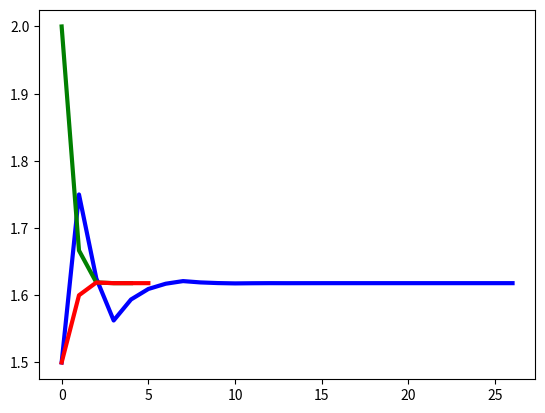

The script that saved this image:
import numpy as np
import matplotlib.pyplot as plt
from scipy import optimize


''' ------------------------------------------------- METODO DELLA BISEZIONE '''

def bisezione(f,a,b,nmax,toll):
    xvect = np.array([])
    if f(a)*f(b) >= 0:
        print("ERRORE: f(a) and f(b) devono avere valori differenti")
        return None
    a_n = a
    b_n = b
    it=0
    while(it<nmax and abs(b_n-a_n)>toll):
        c = (a_n + b_n)/2
        xvect = np.append(xvect, [c])
        fc = f(c)
        if f(a_n)*fc < 0:
            a_n = a_n
            b_n = c
        elif f(b_n)*fc < 0:
            a_n = c
            b_n = b_n
        elif fc == 0:
            print("Trovata la soluzione esatta")
            return c
        else:
            print("Errore.")
            return None
        it+=1
    return xvect


''' ------------------------------------------------------- METODO DI NEWTON '''

def newton(f,Df,x0,nmax,toll):
    xvect = np.array([])
    xn = x0
    it = 0

    while(it<nmax):
        fxn = f(xn)
        if abs(fxn) < toll:
            print('Soluzione trovata dopo',it,'iterazioni.')
            return xvect
        Dfxn = Df(xn)
        if Dfxn == 0:
            print('Derivata uguale a 0. Nessuna soluzione trovata.')
            return None
        xn = xn - fxn/Dfxn
        xvect = np.append(xvect, [xn])
        it += 1
    print('Numero di massimo di iterazioni superato. Nessuna soluzione trovata.')
    return None


''' --------------------------------------------------- METODO DELLA SECANTE '''

def secante(f,a,b,nmax,toll):
    xvect = np.array([])
    a_n = a
    b_n = b
    it = 0
    while(it<nmax and abs(b_n-a_n)>toll):
        fb = f(b_n)
        fa = f(a_n)
        c = (fb-fa)/(b_n-a_n);
        if(fb == 0):
            break
        x2 = b_n - (fb/c)
        a_n = b_n
        b_n = x2
        xvect = np.append(xvect, [b_n])
        it += 1
    return xvect



''' ------------------------------------------------------------------- TEST '''

f = lambda x: x**2 - x - 1                                                      # Funzione di input
Df = lambda x: 2*x - 1                                                          # Derivata della funzione di input

print("#################################### BISEZIONE")
my_bis_res = bisezione(f,1,2,100,1e-8)                                          # il secondo e il terzo parametro sono i limiti dell'intervallo di prova (1,2)
scipy_bis_res = optimize.root_scalar(f, method = 'bisect', bracket=[1, 2], maxiter = 100, rtol=1e-8)            #bracket è l'intervallo


print("Soluzione trovata dopo " + str(len(my_bis_res)))                         # Printa le iterazioni fatte dalla mia funzione
print("SOLUTIONS " + str(my_bis_res))                                           # Printa le soluzioni per ogni iterazione
print("MY BISECTION RESULT = " + str(my_bis_res[len(my_bis_res)-1]))            # Printa la soluzione finale trovata
print("SCIPY BISECTION RESULT = ")                                              # Printa la soluzione di SCIPY
print(str(scipy_bis_res))
print("\n")


print("#################################### NEWTON")
my_new_res = newton(f,Df,1,100,1e-8)
scipy_new_res = optimize.root_scalar(f, method = 'newton', x0=1, fprime = Df, maxiter = 100, rtol=1e-8)

print("SOLUTIONS " + str(my_new_res))
print("MY NEWTON RESULT = " + str(my_new_res[len(my_new_res)-1]))
print("SCIPY NEWTON RESULT = ")
print(str(scipy_new_res))
print("\n")


print("#################################### SECANTE")
my_sec_res = secante(f,1,2,100,1e-8)                                            # il secondo e il terzo parametro sono i limiti dell'intervallo di prova (1,2)
scipy_sec_res = optimize.root_scalar(f, x0=1, x1=2, bracket=[1, 2], method = "secant", rtol=1e-8)       #bracket è l'intervallo

print("Soluzione trovata dopo " + str(len(my_sec_res)))
print("SOLUTIONS " + str(my_sec_res))
print("MY SECANT RESULT = " + str(my_sec_res[len(my_sec_res)-1]))
print("SCIPY SECANT RESULT = ")
print(str(scipy_sec_res))
print("\n")


plt.plot(np.arange(len(my_bis_res)), my_bis_res, color='blue', linewidth=3)     # Grafico Bisezione
plt.plot(np.arange(len(my_new_res)), my_new_res, color='green', linewidth=3)    # Grafico Newton
plt.plot(np.arange(len(my_sec_res)), my_sec_res, color='red', linewidth=3)      # Grafico Secante
plt.show()
